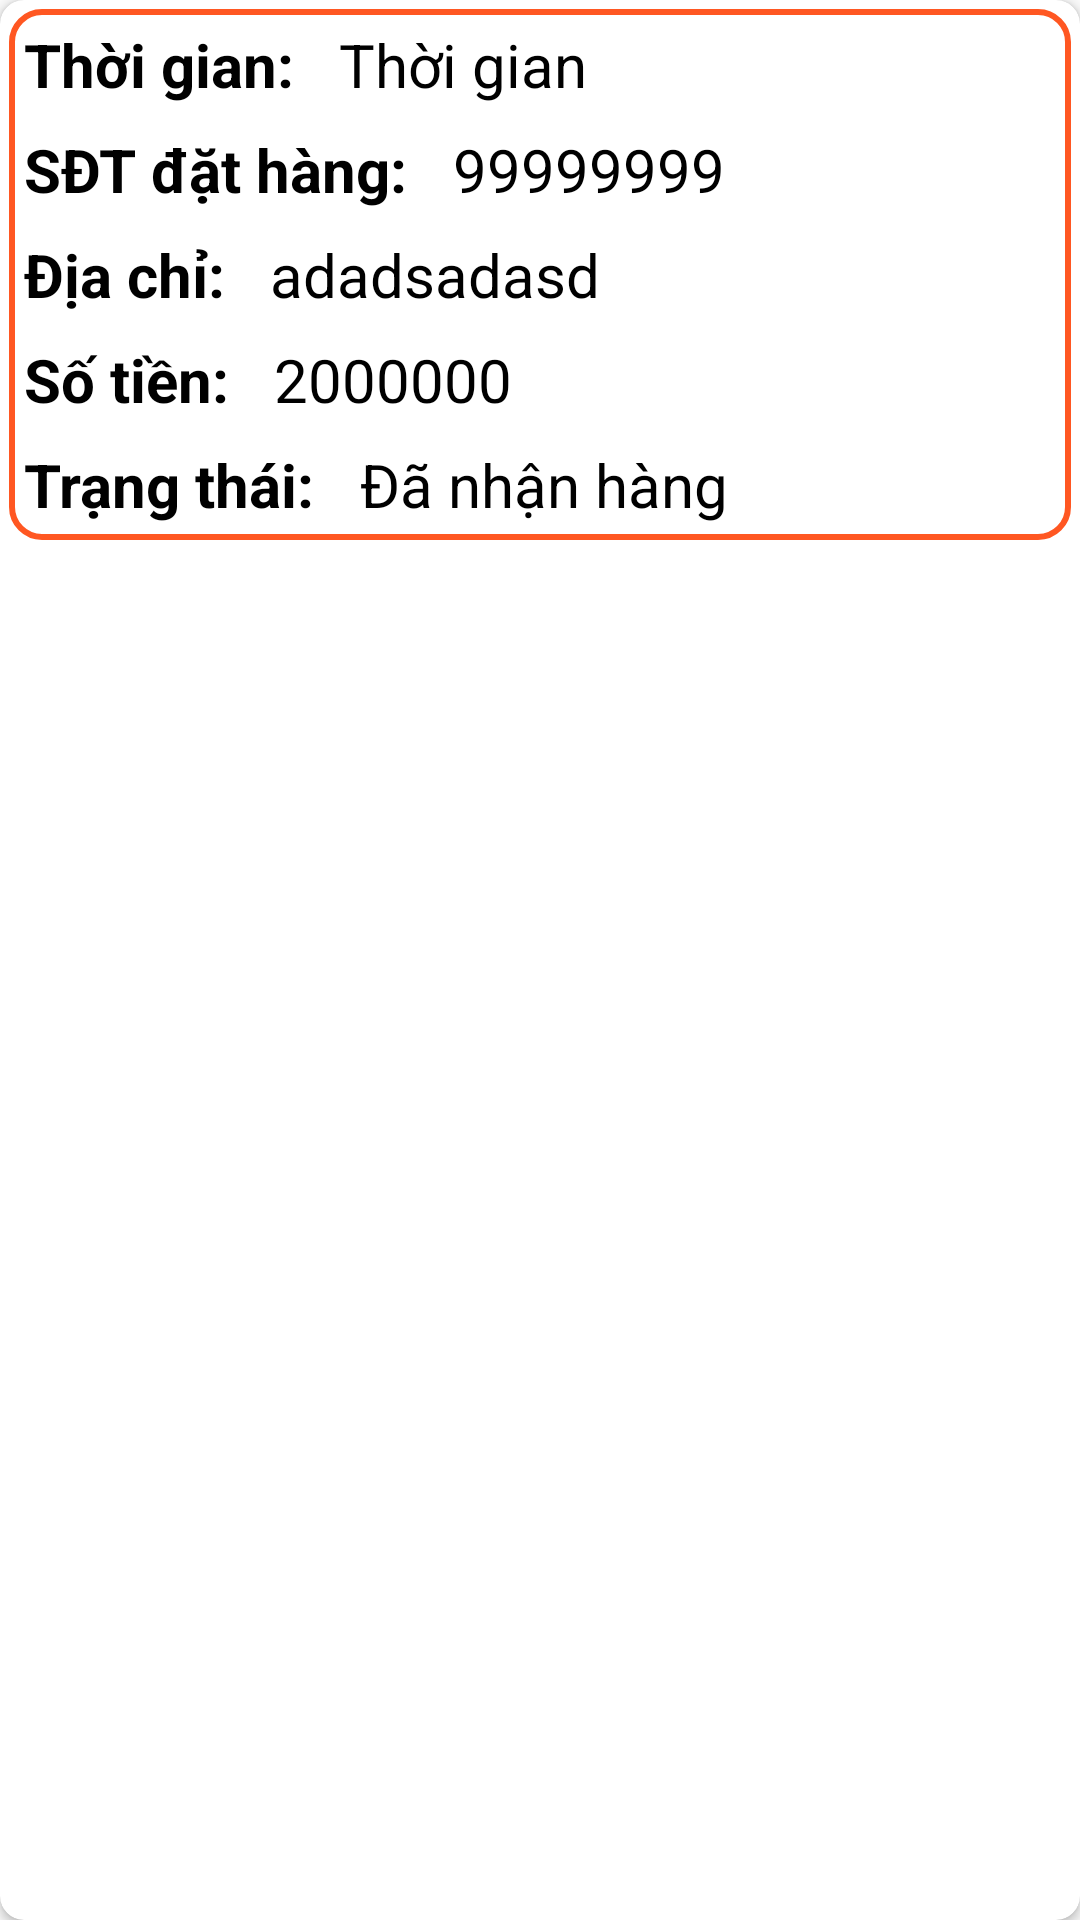

Produce the Android XML layout that renders to this screen, including the resource entries it uses.
<!-- AndroidManifest.xml: application theme Theme.Restaurant -->
<!-- res/layout/report_detail_item.xml -->
<?xml version="1.0" encoding="utf-8"?>
<androidx.cardview.widget.CardView xmlns:android="http://schemas.android.com/apk/res/android"
    android:layout_width="match_parent"
    android:layout_height="wrap_content"
    xmlns:app="http://schemas.android.com/apk/res-auto"
    android:layout_margin="5dp"
    android:elevation="10dp"
    app:cardCornerRadius="8dp">
    <RelativeLayout
        android:layout_width="match_parent"
        android:layout_height="wrap_content"
        android:background="@drawable/bg_card"
        android:layout_margin="3dp"
        android:padding="5dp">
        <TextView
            android:id="@+id/text1"
            android:layout_width="wrap_content"
            android:layout_height="wrap_content"
            android:text="Thời gian: "
            android:textSize="20sp"
            android:textColor="@color/black"
            android:textStyle="bold"/>
        <TextView
            android:id="@+id/txtRDTime"
            android:layout_width="wrap_content"
            android:layout_height="wrap_content"
            android:text="Thời gian"
            android:textSize="20sp"
            android:textColor="@color/black"
            android:layout_toEndOf="@+id/text1"
            android:layout_marginStart="10dp"/>
        <TextView
            android:id="@+id/text2"
            android:layout_width="wrap_content"
            android:layout_height="wrap_content"
            android:layout_marginTop="8dp"
            android:text="SĐT đặt hàng: "
            android:textSize="20sp"
            android:textColor="@color/black"
            android:textStyle="bold"
            android:layout_below="@id/text1"/>
        <TextView
            android:id="@+id/txtRDPhone"
            android:layout_width="wrap_content"
            android:layout_height="wrap_content"
            android:layout_marginTop="8dp"
            android:text="99999999"
            android:textSize="20sp"
            android:textColor="@color/black"
            android:layout_toEndOf="@+id/text2"
            android:layout_marginStart="10dp"
            android:layout_below="@id/text1"/>
        <TextView
            android:id="@+id/text3"
            android:layout_width="wrap_content"
            android:layout_height="wrap_content"
            android:layout_marginTop="8dp"
            android:text="Địa chỉ: "
            android:textSize="20sp"
            android:textColor="@color/black"
            android:textStyle="bold"
            android:layout_below="@id/text2"/>
        <TextView
            android:id="@+id/txtRDAddress"
            android:layout_width="wrap_content"
            android:layout_height="wrap_content"
            android:layout_marginTop="8dp"
            android:text="adadsadasd"
            android:textSize="20sp"
            android:textColor="@color/black"
            android:layout_toEndOf="@+id/text3"
            android:layout_marginStart="10dp"
            android:layout_below="@id/text2"/>
        <TextView
            android:id="@+id/text4"
            android:layout_width="wrap_content"
            android:layout_height="wrap_content"
            android:layout_marginTop="8dp"
            android:text="Số tiền: "
            android:textSize="20sp"
            android:textColor="@color/black"
            android:textStyle="bold"
            android:layout_below="@id/text3"/>
        <TextView
            android:id="@+id/txtRDPrice"
            android:layout_width="wrap_content"
            android:layout_height="wrap_content"
            android:layout_marginTop="8dp"
            android:text="2000000"
            android:textSize="20sp"
            android:textColor="@color/black"
            android:layout_toEndOf="@+id/text4"
            android:layout_marginStart="10dp"
            android:layout_below="@id/text3"/>
        <TextView
            android:id="@+id/text5"
            android:layout_width="wrap_content"
            android:layout_height="wrap_content"
            android:layout_marginTop="8dp"
            android:text="Trạng thái: "
            android:textSize="20sp"
            android:textColor="@color/black"
            android:textStyle="bold"
            android:layout_below="@id/text4"/>
        <TextView
            android:id="@+id/txtRDStatus"
            android:layout_width="wrap_content"
            android:layout_height="wrap_content"
            android:layout_marginTop="8dp"
            android:text="Đã nhận hàng"
            android:textSize="20sp"
            android:textColor="@color/black"
            android:layout_toEndOf="@+id/text5"
            android:layout_marginStart="10dp"
            android:layout_below="@id/text4"/>
    </RelativeLayout>
</androidx.cardview.widget.CardView>
<!-- resources referenced by this layout -->
<resources>
  <!-- drawable bg_card (drawable) -->
  <?xml version="1.0" encoding="utf-8"?>
  <shape xmlns:android="http://schemas.android.com/apk/res/android">
      <solid android:color="@color/white"/>
      <stroke android:color="#FF5722" android:width="2dp"/>
      <corners android:radius="10dp"/>
  </shape>
  <style name="Theme.Restaurant" parent="Theme.AppCompat.Light.NoActionBar">
          
          <item name="colorPrimary">@color/purple_500</item>
          <item name="colorPrimaryVariant">@color/purple_700</item>
          <item name="colorOnPrimary">@color/white</item>
          
          <item name="colorSecondary">@color/teal_200</item>
          <item name="colorSecondaryVariant">@color/teal_700</item>
          <item name="colorOnSecondary">@color/black</item>
          
          <item name="android:statusBarColor" tools:targetApi="l">?attr/colorPrimaryVariant</item>
          
      </style>
  <!-- not gathered from this repository: default colours our renderer supplied (Android Studio template values) -->
  <color name="purple_500">#FF6200EE</color>
  <color name="purple_700">#FF3700B3</color>
  <color name="teal_200">#FF03DAC5</color>
  <color name="teal_700">#FF018786</color>
  <color name="black">#FF000000</color>
  <color name="white">#FFFFFFFF</color>
</resources>
